Photos from the image-classification dataset "processed_data" in the GitHub repository rjaswal1634/EfficientNetwithSeperableConvolution. Its 4 classes are: cloudy, desert, green area, water.

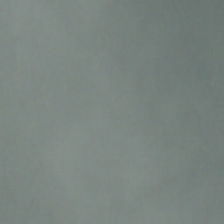
Label: cloudy

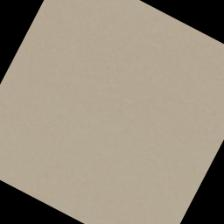
Label: desert

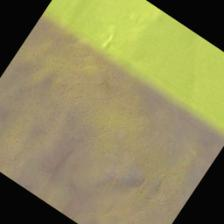
Label: desert

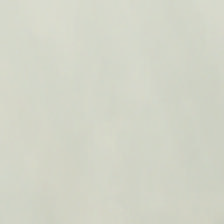
Label: cloudy

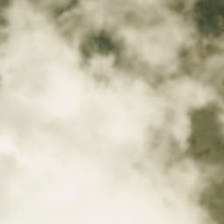
Label: cloudy

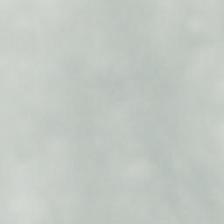
Label: cloudy
